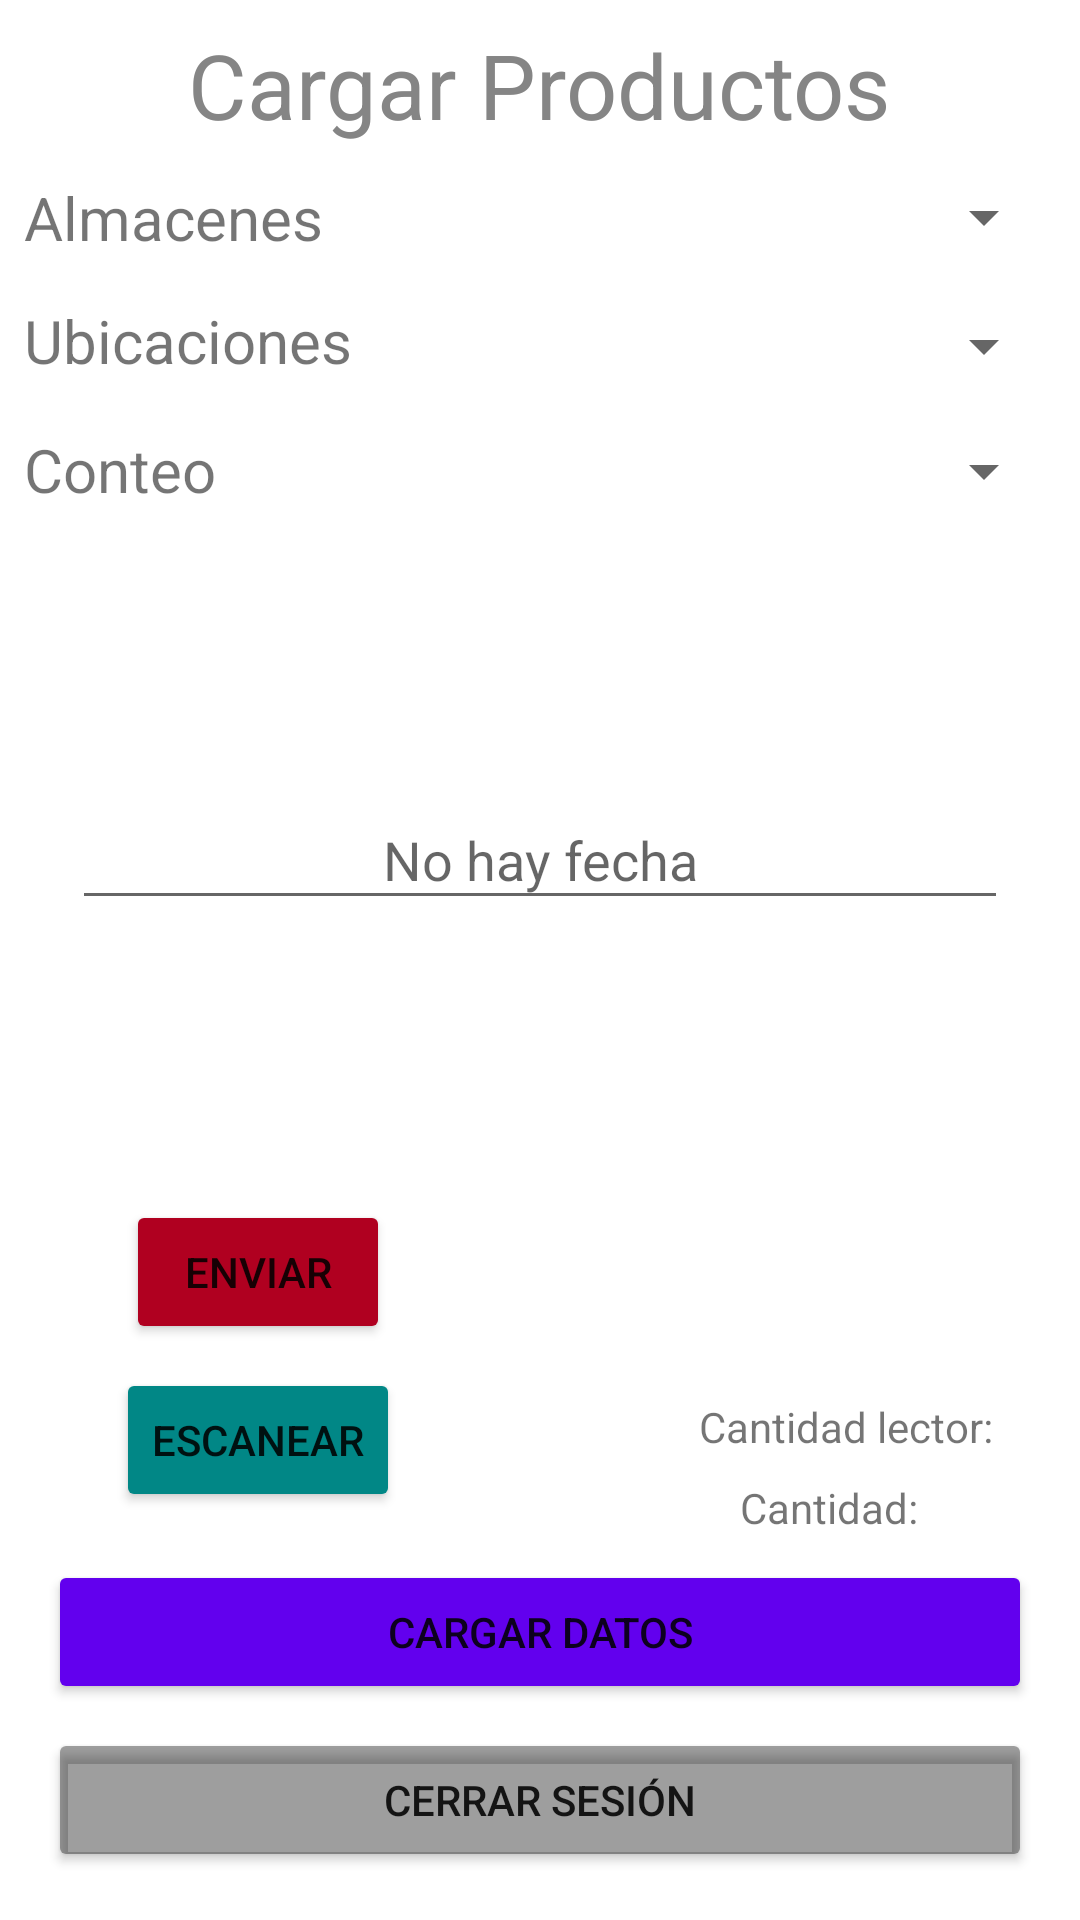

The Android layout XML behind this screen, and the referenced resources:
<!-- AndroidManifest.xml: application theme Theme.InventarioFísico -->
<!-- res/layout/activity_load_products.xml -->
<?xml version="1.0" encoding="utf-8"?>
<androidx.constraintlayout.widget.ConstraintLayout xmlns:android="http://schemas.android.com/apk/res/android"
    xmlns:app="http://schemas.android.com/apk/res-auto"
    xmlns:tools="http://schemas.android.com/tools"
    android:id="@+id/layout2"
    android:layout_width="match_parent"
    android:layout_height="match_parent"
    tools:context=".LoadProductsActivity">

    <Button
        android:id="@+id/btn_CloseSession"
        android:layout_width="match_parent"
        android:layout_height="wrap_content"
        android:layout_marginStart="16dp"
        android:layout_marginEnd="16dp"
        android:layout_marginBottom="16dp"
        android:backgroundTint="@color/material_on_surface_disabled"
        android:text="Cerrar Sesión"
        app:layout_constraintBottom_toBottomOf="parent"
        app:layout_constraintEnd_toEndOf="parent"
        app:layout_constraintStart_toStartOf="parent" />

    <Button
        android:id="@+id/btn_CargarDatos"
        android:layout_width="match_parent"
        android:layout_height="wrap_content"
        android:layout_marginStart="16dp"
        android:layout_marginEnd="16dp"
        android:layout_marginBottom="8dp"
        android:backgroundTint="@color/design_default_color_primary"
        android:text="Cargar Datos"
        app:layout_constraintBottom_toTopOf="@+id/btn_CloseSession"
        app:layout_constraintEnd_toEndOf="parent"
        app:layout_constraintStart_toStartOf="parent" />

    <EditText
        android:id="@+id/eDate"
        android:layout_width="match_parent"
        android:layout_height="43dp"
        android:layout_margin="24dp"
        android:layout_marginStart="8dp"
        android:layout_marginEnd="8dp"
        android:clickable="false"
        android:focusable="false"
        android:gravity="center"
        android:hint="No hay fecha"
        app:layout_constraintBottom_toTopOf="@+id/btn_sendData"
        app:layout_constraintEnd_toEndOf="parent"
        app:layout_constraintStart_toStartOf="parent"
        app:layout_constraintTop_toBottomOf="@+id/conteoTexto" />

    <Spinner
        android:id="@+id/spinnerAlmacenes"
        android:layout_width="158dp"
        android:layout_height="27dp"
        android:layout_marginTop="8dp"
        android:layout_marginEnd="8dp"
        android:prompt="@string/seleccionAlmacen"
        android:spinnerMode="dialog"
        app:layout_constraintEnd_toEndOf="parent"
        app:layout_constraintTop_toBottomOf="@+id/titulo" />

    <Spinner
        android:id="@+id/spinnerUbicaciones"
        android:layout_width="158dp"
        android:layout_height="27dp"
        android:layout_marginTop="16dp"
        android:layout_marginEnd="8dp"
        android:prompt="@string/seleccionUbicacion"
        android:spinnerMode="dialog"
        app:layout_constraintEnd_toEndOf="parent"
        app:layout_constraintTop_toBottomOf="@+id/spinnerAlmacenes" />

    <Spinner
        android:id="@+id/spinnerConteo"
        android:layout_width="158dp"
        android:layout_height="0dp"
        android:layout_marginTop="16dp"
        android:layout_marginEnd="8dp"
        app:layout_constraintEnd_toEndOf="parent"
        app:layout_constraintTop_toBottomOf="@+id/spinnerUbicaciones" />

    <TextView
        android:id="@+id/titulo"
        android:layout_width="335dp"
        android:layout_height="43dp"
        android:layout_marginTop="8dp"
        android:text="Cargar Productos"
        android:textAlignment="center"
        android:textColor="#858585"
        android:textSize="30dp"
        app:layout_constraintEnd_toEndOf="parent"
        app:layout_constraintHorizontal_bias="0.488"
        app:layout_constraintStart_toStartOf="parent"
        app:layout_constraintTop_toTopOf="parent" />

    <TextView
        android:id="@+id/textView2"
        android:layout_width="105dp"
        android:layout_height="25dp"
        android:layout_marginStart="8dp"
        android:layout_marginTop="8dp"
        android:text="Almacenes"
        android:textSize="20dp"
        app:layout_constraintStart_toStartOf="parent"
        app:layout_constraintTop_toBottomOf="@+id/titulo" />

    <TextView
        android:id="@+id/textView3"
        android:layout_width="wrap_content"
        android:layout_height="wrap_content"
        android:layout_marginStart="8dp"
        android:layout_marginTop="16dp"
        android:text="Ubicaciones"
        android:textSize="20dp"
        app:layout_constraintStart_toStartOf="parent"
        app:layout_constraintTop_toBottomOf="@+id/textView2" />

    <TextView
        android:id="@+id/conteoTexto"
        android:layout_width="wrap_content"
        android:layout_height="wrap_content"
        android:layout_marginStart="8dp"
        android:layout_marginTop="16dp"
        android:text="Conteo"
        android:textSize="20dp"
        app:layout_constraintStart_toStartOf="parent"
        app:layout_constraintTop_toBottomOf="@+id/textView3" />

    <ProgressBar
        android:id="@+id/progressBar2"
        style="?android:attr/progressBarStyle"
        android:layout_width="wrap_content"
        android:layout_height="wrap_content"
        android:layout_marginBottom="32dp"
        android:visibility="invisible"
        app:layout_constraintBottom_toTopOf="@+id/btn_CargarDatos"
        app:layout_constraintEnd_toEndOf="parent"
        app:layout_constraintStart_toStartOf="parent" />

    <Button
        android:id="@+id/btn_scan"
        android:layout_width="wrap_content"
        android:layout_height="wrap_content"
        android:layout_marginStart="16dp"
        android:layout_marginBottom="16dp"
        android:backgroundTint="@color/design_default_color_secondary_variant"
        android:text="Escanear"
        app:layout_constraintBottom_toTopOf="@+id/btn_CargarDatos"
        app:layout_constraintEnd_toStartOf="@+id/progressBar2"
        app:layout_constraintStart_toStartOf="parent" />

    <TextView
        android:id="@+id/cantidadTextView"
        android:layout_width="wrap_content"
        android:layout_height="wrap_content"
        android:layout_marginEnd="8dp"
        android:layout_marginBottom="8dp"
        android:text="Cantidad: "
        app:layout_constraintBottom_toTopOf="@+id/btn_CargarDatos"
        app:layout_constraintEnd_toEndOf="parent"
        app:layout_constraintStart_toEndOf="@+id/progressBar2" />

    <Button
        android:id="@+id/btn_sendData"
        android:layout_width="wrap_content"
        android:layout_height="wrap_content"
        android:layout_marginStart="16dp"
        android:layout_marginBottom="8dp"
        android:backgroundTint="@color/design_default_color_error"
        android:text="Enviar"
        app:layout_constraintBottom_toTopOf="@+id/btn_scan"
        app:layout_constraintEnd_toStartOf="@+id/progressBar2"
        app:layout_constraintStart_toStartOf="parent" />

    <TextView
        android:id="@+id/cantidad_lector"
        android:layout_width="wrap_content"
        android:layout_height="wrap_content"
        android:layout_marginBottom="8dp"
        android:text="Cantidad lector:"
        app:layout_constraintBottom_toTopOf="@+id/cantidadTextView"
        app:layout_constraintEnd_toEndOf="parent"
        app:layout_constraintStart_toEndOf="@+id/progressBar2" />

</androidx.constraintlayout.widget.ConstraintLayout>
<!-- resources referenced by this layout -->
<resources>
  <string name="seleccionAlmacen">Seleccione un almacén</string>
  <string name="seleccionUbicacion">Seleccione una ubicación</string>
  <style name="Theme.InventarioFísico" parent="Theme.MaterialComponents.DayNight.DarkActionBar">
          
          <item name="colorPrimary">@color/purple_500</item>
          <item name="colorPrimaryVariant">@color/purple_700</item>
          <item name="colorOnPrimary">@color/white</item>
          
          <item name="colorSecondary">@color/teal_200</item>
          <item name="colorSecondaryVariant">@color/teal_700</item>
          <item name="colorOnSecondary">@color/black</item>
          
          <item name="android:statusBarColor" tools:targetApi="l">?attr/colorPrimaryVariant</item>
          
      </style>
  <!-- not gathered from this repository: default colours our renderer supplied (Android Studio template values) -->
  <color name="purple_500">#FF6200EE</color>
  <color name="purple_700">#FF3700B3</color>
  <color name="teal_200">#FF03DAC5</color>
  <color name="teal_700">#FF018786</color>
  <color name="black">#FF000000</color>
  <color name="white">#FFFFFFFF</color>
</resources>
